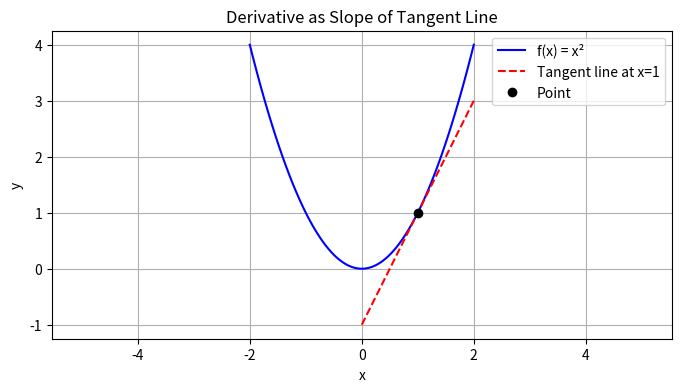
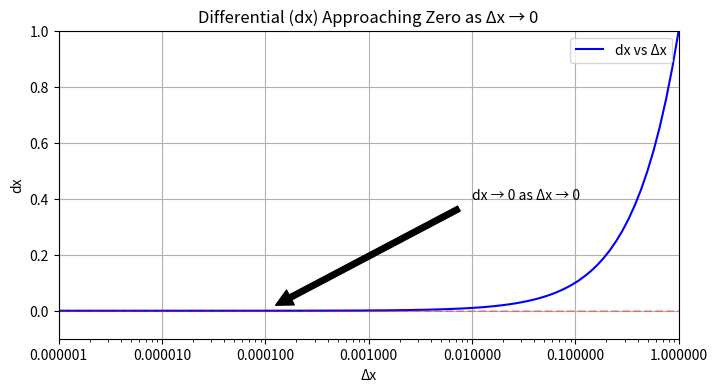
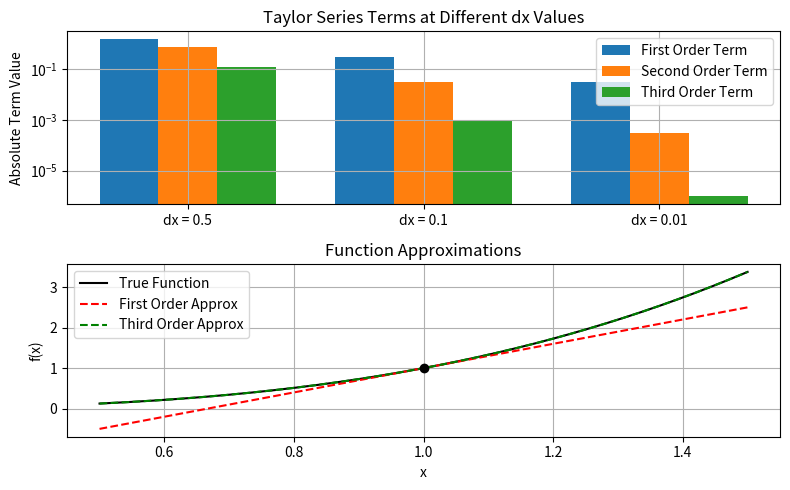
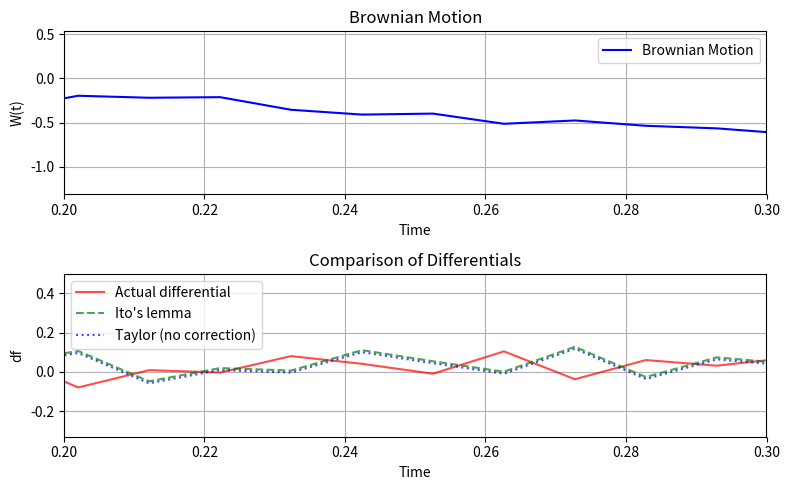
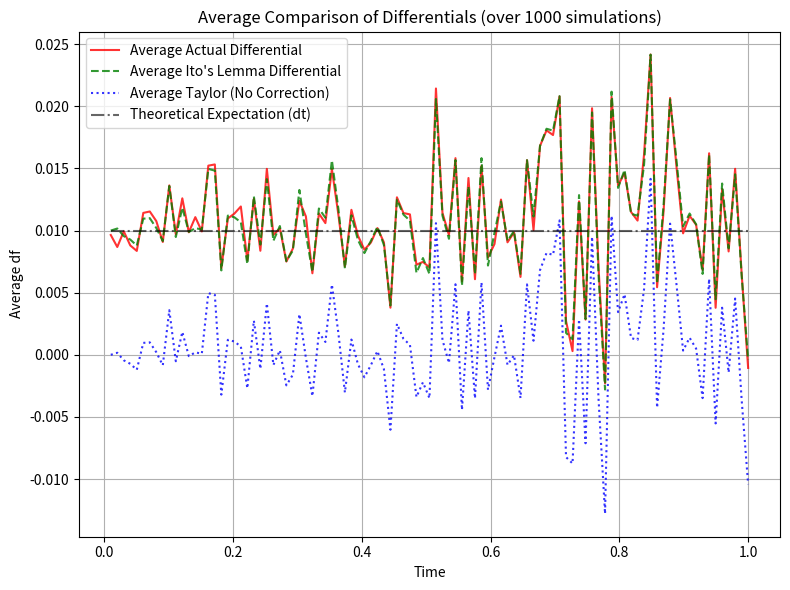

Write Python code to recreate these figures, in order.
# ## Itô's Lemma Clearly Explained


# ### Traditional Derivatives
# 
# The derivative is defined as the following limit:
# 
# $\frac{d}{dx}f(x) = lim_{h \rightarrow 0} \frac{f(x + h) - f(x)}{h} = f'(x)$
# 
# Where using this definition we can prove a variety of rules for differentiating.
# 
# We need the derivative for all sorts of things including:
# - identifying instantaneous rates of change
# - solving differential equations
# - solving optimization problems
# - $\dots$


import numpy as np
import matplotlib.pyplot as plt

# Function to plot
def f(x):
    return x**2

# Create x values
x = np.linspace(-2, 2, 100)
y = f(x)

# Point where we want to show the derivative
x0 = 1
y0 = f(x0)

# Calculate derivative at x0
derivative = 2*x0  # For f(x)=x^2, derivative is 2x

# Create points for tangent line
dx = 1  # Length of tangent line
x_tangent = np.array([x0-dx, x0+dx])
y_tangent = y0 + derivative*(x_tangent - x0)

# Create plot
plt.figure(figsize=(8, 4))
plt.plot(x, y, 'b-', label='f(x) = x²')
plt.plot(x_tangent, y_tangent, 'r--', label=f'Tangent line at x={x0}')
plt.plot(x0, y0, 'ko', label='Point')

plt.grid(True)
plt.legend()
plt.title('Derivative as Slope of Tangent Line')
plt.xlabel('x')
plt.ylabel('y')
plt.axis('equal')
plt.show()



# ### Differentials
# 
# Let's simply consider a differential to be a small change in a variable
# 
# $d x = (x + \Delta x) - x$
# 
# as the change in x, $\Delta x \rightarrow 0$, it follows naturally $dx \rightarrow (x + 0) - x \rightarrow 0$, an infinitely small change, but not precisely zero!


# Create x values for different deltas
deltas = np.logspace(-6, 0, 100)  # Creates 100 points from 10^-6 to 10^0
differentials = deltas  # In this simple case, differential equals delta

# Create plot
plt.figure(figsize=(8, 4))
plt.semilogx(deltas, differentials, 'b-', label='dx vs Δx')
plt.grid(True)
plt.title('Differential (dx) Approaching Zero as Δx → 0')
plt.xlabel('Δx')
plt.ylabel('dx')

# Add reference line at y=0
plt.axhline(y=0, color='r', linestyle='--', alpha=0.3)
plt.axvline(x=0, color='r', linestyle='--', alpha=0.3)

# Set axis limits to show approach to y-axis
plt.xlim(1e-6, 1)
plt.ylim(-0.1, 1)

# Add annotation
plt.annotate('dx → 0 as Δx → 0', 
            xy=(1e-4, 1e-4),
            xytext=(1e-2, 0.4),
            arrowprops=dict(facecolor='black', shrink=0.05),
            )

plt.legend()
# Format x-axis to use decimal notation instead of scientific notation
plt.gca().xaxis.set_major_formatter(plt.FormatStrFormatter('%.6f'))
plt.show()



# ### Taylor Series
# 
# The Taylor expansion of $f(x)$ is given by
# 
# $f(x + dx) = f(x) + f'(x)dx + \frac{1}{2}f''(x)(dx)^2 + ...$
# 
# Using the definition of the derivative
# 
# $f'(x) = lim_{dx \rightarrow 0} \frac{f(x + dx) - f(x)}{dx}$, we can substitute in the Taylor expansion!
# 
# $\implies f'(x) = lim_{dx \rightarrow 0} \frac{f(x) + f'(x)dx + \frac{1}{2}f''(x)(dx)^2 + ... - f(x)}{dx}$
# 
# $\implies f'(x) = lim_{dx \rightarrow 0} \frac{f'(x)dx + \frac{1}{2}f''(x)(dx)^2 + ...}{dx}$
# 
# $\implies f'(x) = lim_{dx \rightarrow 0} f'(x) + \frac{1}{2}f''(x)(dx) + ... = f'(x)$
# 
# Using the definition of a derivative, we can see higher-order terms become negligible as the change in x goes to zero ($dx \rightarrow 0$).
# 
# It's easy to *say* this, but let's see it in action!


# Define a function and its derivatives
def f(x):
    return x**3  # Example function: f(x) = x^3

def f_prime(x):
    return 3*x**2   # f'(x) = 3x^2

def f_double_prime(x):
    return 6*x     # f''(x) = 6x

def f_triple_prime(x):
    return 6     # f'''(x) = 6

# Point to evaluate at
x0 = 1.0

# Create different dx values
dx_values = [0.5, 0.1, 0.01]

# Calculate terms for each dx
first_terms = []
second_terms = []
third_terms = []

for dx in dx_values:
    # First order term
    first = f_prime(x0) * dx
    first_terms.append(abs(first))
    
    # Second order term
    second = (f_double_prime(x0) * dx**2) / 2
    second_terms.append(abs(second))
    
    # Third order term
    third = (f_triple_prime(x0) * dx**3) / 6
    third_terms.append(abs(third))

# Create figure with two subplots
fig, (ax1, ax2) = plt.subplots(2, 1, figsize=(8, 5))

# Bar chart of terms
x = np.arange(len(dx_values))
width = 0.25

ax1.bar(x - width, first_terms, width, label='First Order Term')
ax1.bar(x, second_terms, width, label='Second Order Term')
ax1.bar(x + width, third_terms, width, label='Third Order Term')

ax1.set_xticks(x)
ax1.set_xticklabels([f'dx = {dx}' for dx in dx_values])
ax1.set_yscale('log')
ax1.set_ylabel('Absolute Term Value')
ax1.set_title('Taylor Series Terms at Different dx Values')
ax1.legend()
ax1.grid(True)

# Plot actual function and approximations
x_plot = np.linspace(x0-0.5, x0+0.5, 1000)
y_true = f(x_plot)
y_first_order = f(x0) + f_prime(x0)*(x_plot - x0)
y_third_order = (f(x0) + f_prime(x0)*(x_plot - x0) + 
                 (f_double_prime(x0)*(x_plot - x0)**2)/2 + 
                 (f_triple_prime(x0)*(x_plot - x0)**3)/6)

ax2.plot(x_plot, y_true, 'k-', label='True Function')
ax2.plot(x_plot, y_first_order, 'r--', label='First Order Approx')
ax2.plot(x_plot, y_third_order, 'g--', label='Third Order Approx')
ax2.plot(x0, f(x0), 'ko')

ax2.set_xlabel('x')
ax2.set_ylabel('f(x)')
ax2.set_title('Function Approximations')
ax2.legend()
ax2.grid(True)

plt.tight_layout()
plt.show()



# In the case above we are dealing with a *deterministic* function, there is no randomness in the differentials!
# 
# When we have a time dependent function of a stochastic process (all that means is that it is a function of a random process over time)
# 
# $f(t, X_t)$ where $X_t$ can be Brownian motion, geometric Brownian motion, or any stochastic process...
# 
# **all** of these higher-order terms don't drop out - we need a correction term (Itô's Lemma)!
# 
# ---


# ### Making the Rules from Stochastic Calculus Intuitive
# 
# Typically, we deal with a Brownian motion $W_t$, and it can easily be shown:
# 
# - $(dt)^2 \rightarrow 0$ as $dt \rightarrow 0$ because $dt$ acts like the higher-order differentials above!
# 
# - $dt dW_t \rightarrow  0$ as $dt \rightarrow 0$ becase $dt$ will go to zero and drag $dW_t$ to zero too!
# 
# The *big* difference:
# - $(dW_t)^2 \rightarrow  dt$ which says something about the quadratic variation, the variance, of $W_t$
# 
# **Less Formal, More Intuitive**
# 
# $W_{t + \Delta t} - W_t \sim N(0, \Delta t)$, increments in Brownian motion are normal scaled by the time step by *def(n)*
# 
# As the increment approaches zero we can call it a differential:
# 
# $$\Delta t \rightarrow 0 \implies dW_t \sim N(0, dt)$$
# 
# ---
# 
# **More Formally**
# 
# If we have a Brownian motion on the interval $[0, T]$ (discretely partitioned by $N$) we require by definition
# 
# $W_T - W_0 \sim N(0, \Delta t) = N(0, T)$
# 
# If $(dW_t)^2 = 0$ like in the ordinary differentials, it would follow the variance would be 
# 
# $$Var(W_T - W_0) = \mathbb{E}[\sum_{i=1}^N (dW_{t_i})^2] - (\mathbb{E}[dW_{t_i}])^2$$
# 
# by the variance formula, but Brownian motion is mean zero so both terms go to zero
# 
# $$\implies Var(W_T - W_0) = 0 + 0 = 0 \not \sim N(0, T)$$


# ### Itô's Lemma


# Consider a time dependent function of Brownian motion $f(t, W_t)$, we can apply the Taylor expansion to get:
# 
# $$df = \frac{\delta f}{\delta t}dt + \frac{\delta f}{\delta W_t} dW_t + \frac{1}{2}\frac{\delta^2 f}{\delta t^2} (dt)^2 + \frac{1}{2}\frac{\delta^2 f}{\delta W_t^2} (dW_t)^2 + \frac{1}{2} \frac{\delta^2 f}{\delta t \delta W_t}dt dW_t + \dots$$


# **Notice** we can easily apply the rules from stochastic calculus above!
# 
# $(dt)^2 \rightarrow 0 \implies \frac{1}{2}\frac{\delta^2 f}{\delta t^2} (dt)^2 = 0$
# 
# $(dW_t)^2 \rightarrow dt \implies \frac{1}{2}\frac{\delta^2 f}{\delta W_t^2} (dW_t)^2 =  \frac{1}{2}\frac{\delta^2 f}{\delta W_t^2} dt$
# 
# $dtdW_t \rightarrow 0 \implies \frac{1}{2} \frac{\delta^2 f}{\delta t \delta W_t}dt dW_t =   0 $
# 
# **Big Idea:**
# 
# And higher order terms will always include a $dt$ either from the cross-term or the Brownian motion $(dW_t)^2$ meaning anything beyond this is zero!
# 
# We can then reduce $df$ to the following
# 
# $$\implies df = \frac{\delta f}{\delta t}dt + \frac{\delta f}{\delta W_t} dW_t + \frac{1}{2}\frac{\delta^2 f}{\delta W_t^2} dt$$
# 
# $$\implies df = (\frac{\delta f}{\delta t} + \frac{1}{2}\frac{\delta^2 f}{\delta W_t^2})dt + \frac{\delta f}{\delta W_t} dW_t$$


# ### Example:


import numpy as np
import matplotlib.pyplot as plt

# Set random seed for reproducibility
np.random.seed(42)

# Simulation parameters
T = 1.0  # Total time
N = 100  # Number of steps
dt = T/N  # Time step
t = np.linspace(0, T, N)

# Simulate Brownian motion
dW = np.random.normal(0, np.sqrt(dt), N)
W = np.cumsum(dW)

# Function f(t,W) = W^2
f = W**2

# Compute differentials using Ito's lemma
# df = 2W dW + dt (Ito's lemma with correction term)
df_ito = 2*W*dW + dt

# Compute Taylor differential without correction term
# df = 2W dW (standard Taylor expansion)
df_taylor = 2*W*dW

# Compute actual differential
df_actual = np.diff(f)

# Plotting
fig, (ax1, ax2) = plt.subplots(2, 1, figsize=(8, 5))

# Plot Brownian motion
ax1.plot(t, W, 'b-', label='Brownian Motion')
ax1.set_title('Brownian Motion')
ax1.set_xlabel('Time')
ax1.set_ylabel('W(t)')
ax1.grid(True)
ax1.legend()
# Zoom in to time interval [0.2, 0.3]
ax1.set_xlim(0.2, 0.3)

# Plot differentials
ax2.plot(t[1:], df_actual, 'r-', label='Actual differential', alpha=0.7)
ax2.plot(t[1:], df_ito[:-1], 'g--', label="Ito's lemma", alpha=0.7)
ax2.plot(t[1:], df_taylor[:-1], 'b:', label='Taylor (no correction)', alpha=0.7)
ax2.set_title("Comparison of Differentials")
ax2.set_xlabel('Time')
ax2.set_ylabel('df')
ax2.grid(True)
ax2.legend()
# Zoom in to same time interval for comparison
ax2.set_xlim(0.2, 0.3)

plt.tight_layout()
plt.show()


# *What the heck?* I thought we corrected the differential using Itô's Lemma?
# 
# We sure did, and the red line is **one sample path** of the differential!  
# 
# Itô's Lemma will correctly predict the expected value and variance of the processes evolution - not a single sample path's evolution!


# ---
# 
# ### Simulating Itô's Lemma v. Taylor Series to Assess the Efficacy of the Differentials
# 
# When we consider the average *actual* differential of the Brownian motion we can compare the two differentials given by 
# 
# -Itô's Lemmathe
# 
# - Taylor series
# 
# We can see that the Itô's Lemma differential corrects the Taylor series and converges the the actual differential by the Law of Large Numbers (LLN)!


import numpy as np
import matplotlib.pyplot as plt

# Set random seed for reproducibility
np.random.seed(42)

# Simulation parameters
T = 1.0  # Total time
N = 100  # Number of steps
dt = T / N  # Time step
t = np.linspace(0, T, N)

# Number of simulations to average over
num_simulations = 1000 # Increased for better averaging

# Initialize arrays to store sums for averaging
sum_df_ito = np.zeros(N)
sum_df_taylor = np.zeros(N)
sum_df_actual = np.zeros(N-1) # Actual differential has N-1 points

# Run multiple simulations
for _ in range(num_simulations):
    # Simulate Brownian motion
    dW = np.random.normal(0, np.sqrt(dt), N)
    # W needs to be simulated with an initial value, typically W_0 = 0
    W = np.insert(np.cumsum(dW[:-1]), 0, 0) # W_0=0, then cumulative sum up to N-1
                                           # This makes W and dW consistent for the differential calculation
    
    # Function f(W) = W^2 (note: your original f=W^2 had N points, but dW had N points.
    # To align them for 2*W*dW, W needs to be the 'left' value.)
    f_val = W**2 # f(W_t)

    # Compute differentials using Ito's lemma
    # df = 2W dW + dt
    df_ito_single_path = 2 * W[:-1] * dW[:-1] + dt # Use W_t and dW_t

    # Compute Taylor differential without correction term
    # df = 2W dW
    df_taylor_single_path = 2 * W[:-1] * dW[:-1]

    # Compute actual differential (f(t+dt) - f(t))
    df_actual_single_path = np.diff(f_val)

    # Accumulate for averaging
    sum_df_ito += np.pad(df_ito_single_path, (0,1), 'constant', constant_values=0) # Pad with 0 to match size
    sum_df_taylor += np.pad(df_taylor_single_path, (0,1), 'constant', constant_values=0) # Pad with 0 to match size
    sum_df_actual += df_actual_single_path


# Calculate averages
avg_df_ito = sum_df_ito / num_simulations
avg_df_taylor = sum_df_taylor / num_simulations
avg_df_actual = sum_df_actual / num_simulations


# Plotting the Averages
fig, ax = plt.subplots(figsize=(8, 6))

ax.plot(t[1:], avg_df_actual, 'r-', label='Average Actual Differential', alpha=0.8)
ax.plot(t[1:], avg_df_ito[:-1], 'g--', label="Average Ito's Lemma Differential", alpha=0.8)
ax.plot(t[1:], avg_df_taylor[:-1], 'b:', label='Average Taylor (No Correction)', alpha=0.8)

# Overlay the expected value of df_actual for W_t^2, which is just dt
# E[d(W_t^2)] = E[dt + 2W_t dW_t] = dt + 2 E[W_t]E[dW_t] (since W_t and dW_t are independent and E[dW_t]=0)
# E[d(W_t^2)] = dt
ax.plot(t[1:], np.full_like(t[1:], dt), 'k-.', label='Theoretical Expectation (dt)', alpha=0.6)


ax.set_title(f"Average Comparison of Differentials (over {num_simulations} simulations)")
ax.set_xlabel('Time')
ax.set_ylabel('Average df')
ax.grid(True)
ax.legend()
plt.tight_layout()
plt.show()

print("\n--- Insights from Averages ---")
print("Observe how the 'Average Actual Differential' and 'Average Ito's Lemma Differential'")
print("closely match the 'Theoretical Expectation (dt)' line. This confirms that Itô's Lemma")
print("correctly captures the average (expected) change of the function, while the Taylor")
print("expansion without the correction does not.")


# ---
# 
# ### Closing Thoughts
# 
# Integral to stochastic calculus Itô's Lemma shows that we must add a "correction term" when considering the differential of a time dependent function of a stochastic process.  
# 
# This is incredibly necessary especially when considering stochastic differential equations for pricing and other relevant models!
# 
# Many tend to mistaken the lemma for predicting the sample path difference when in reality the lemma predicts the expected value and variance of the stochastic process' evolution as seen in the second chart!
# 
# With this we can begin to tackle solutions to stochastic differential equations!
